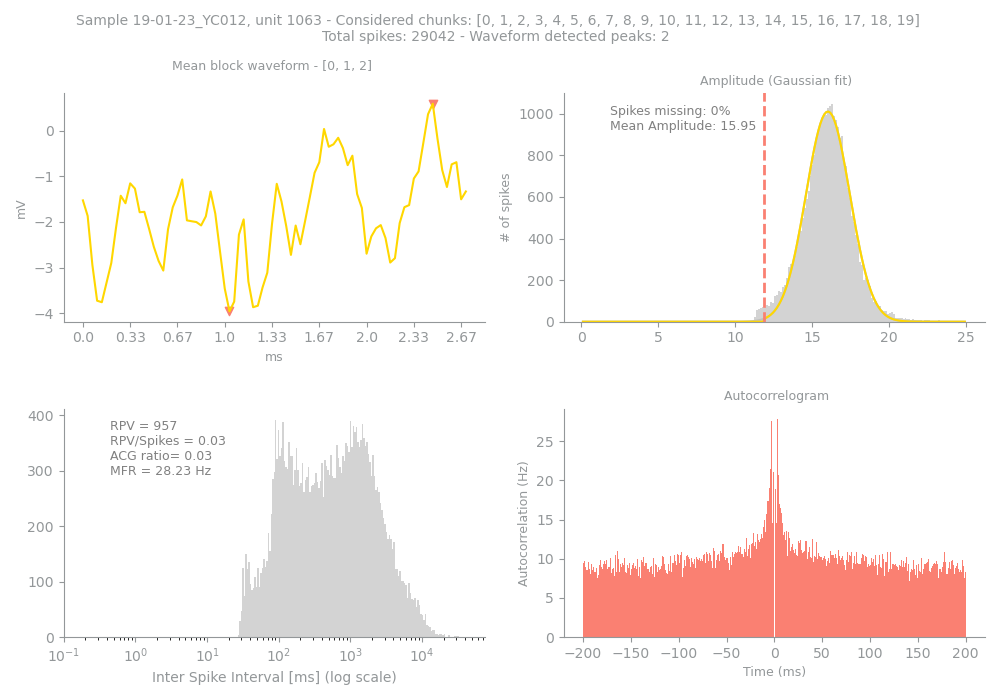

The table this chart was drawn from, first rows:
Sample, Unit, PeakChUnit, SpikesUnit, GoodChunks, GoodChunksList, WvfChunks, WvfChunksList, SpikesBlock, PercMissingSpikesBlock, MFRBlockHz, MeanAmpBlock, RPVBlock, FpBlockFancy, FpBlockSimple, ACGViolationRatio, WvfPeaksBlock, PeaksBlock_x, PeaksBlock_y, BigPkNegBlock
19-01-23_YC012, 1063, 90, 29042, 20, [0, 1, 2, 3, 4, 5, 6, 7, 8, 9, 10, 11, 1…, 3, [0, 1, 2], 29042, 0, 28.23, 15.95, 957, , 0.03, 0.03, 2, [74, 31], [0.5878906, -3.9589844], 1
